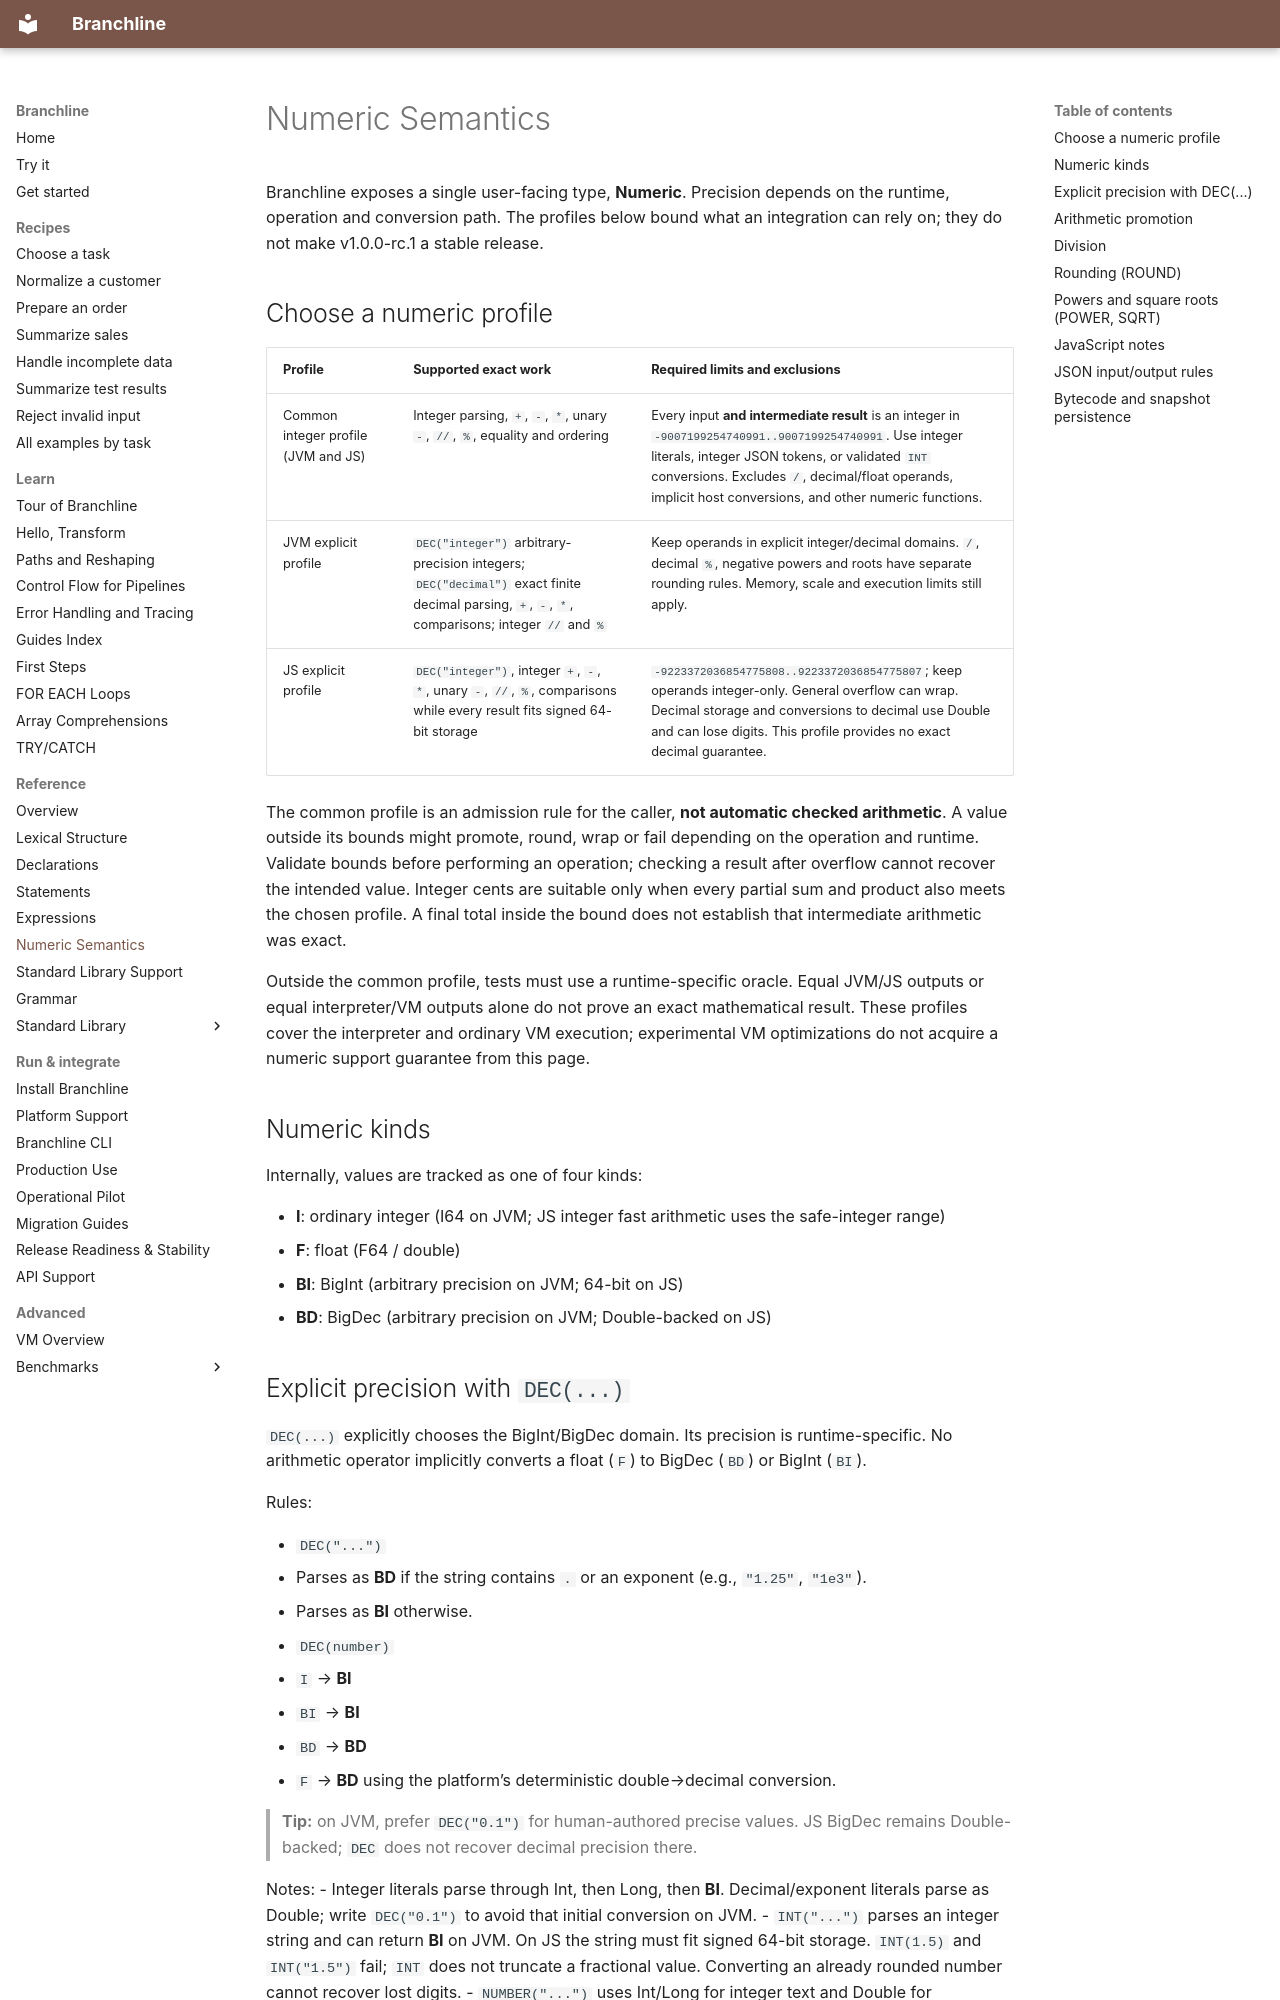

repository: ehlyzov/branchline · page: language/numeric/index.html · generator: mkdocs

---
title: Numeric Semantics
---

# Numeric Semantics

Branchline exposes a single user-facing type, **Numeric**. Precision depends on the
runtime, operation and conversion path. The profiles below bound what an integration
can rely on; they do not make v1.0.0-rc.1 a stable release.

## Choose a numeric profile

| Profile | Supported exact work | Required limits and exclusions |
| --- | --- | --- |
| Common integer profile (JVM and JS) | Integer parsing, `+`, `-`, `*`, unary `-`, `//`, `%`, equality and ordering | Every input **and intermediate result** is an integer in `-9007199254740991..9007199254740991`. Use integer literals, integer JSON tokens, or validated `INT` conversions. Excludes `/`, decimal/float operands, implicit host conversions, and other numeric functions. |
| JVM explicit profile | `DEC("integer")` arbitrary-precision integers; `DEC("decimal")` exact finite decimal parsing, `+`, `-`, `*`, comparisons; integer `//` and `%` | Keep operands in explicit integer/decimal domains. `/`, decimal `%`, negative powers and roots have separate rounding rules. Memory, scale and execution limits still apply. |
| JS explicit profile | `DEC("integer")`, integer `+`, `-`, `*`, unary `-`, `//`, `%`, comparisons while every result fits signed 64-bit storage | `-9223372036854775808..9223372036854775807`; keep operands integer-only. General overflow can wrap. Decimal storage and conversions to decimal use Double and can lose digits. This profile provides no exact decimal guarantee. |

The common profile is an admission rule for the caller, **not automatic checked
arithmetic**. A value outside its bounds might promote, round, wrap or fail depending
on the operation and runtime. Validate bounds before performing an operation; checking
a result after overflow cannot recover the intended value. Integer cents are suitable
only when every partial sum and product also meets the chosen profile. A final total
inside the bound does not establish that intermediate arithmetic was exact.

Outside the common profile, tests must use a runtime-specific oracle. Equal JVM/JS
outputs or equal interpreter/VM outputs alone do not prove an exact mathematical result.
These profiles cover the interpreter and ordinary VM execution; experimental VM
optimizations do not acquire a numeric support guarantee from this page.

## Numeric kinds

Internally, values are tracked as one of four kinds:

- **I**: ordinary integer (I64 on JVM; JS integer fast arithmetic uses the safe-integer range)
- **F**: float (F64 / double)
- **BI**: BigInt (arbitrary precision on JVM; 64-bit on JS)
- **BD**: BigDec (arbitrary precision on JVM; Double-backed on JS)
